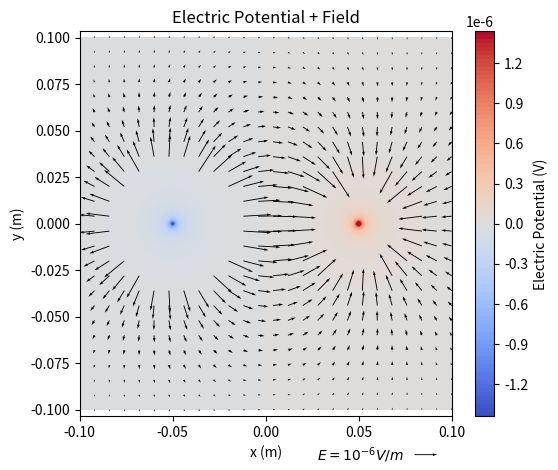

Here is the Python script that generated this plot:
import matplotlib.pyplot as plt
import numpy as np

k = 8.987e9
q1 = -1.602e-19
q2 = 1.602e-19
x1 = -0.05
x2 = -x1
xlim = 0.1
ylim = 0.1
dx = dy = 0.001
rows = cols = int(1+ 2*xlim/dx)

#quiver
xquiver = yquiver = 25
rquiver = np.zeros((xquiver,yquiver))
dquiv = 2*xlim/xquiver
Xquiv, Yquiv  = np.meshgrid(np.arange(-xlim,xlim+dquiv,dquiv),np.arange(-ylim,ylim+dquiv,dquiv))

Rquiv1 = np.sqrt((Xquiv-x1)**2+Yquiv**2)
Rquiv2 = np.sqrt((Xquiv-x2)**2+Yquiv**2)
Rquiv1[Rquiv2 < 0.001] = 0.001
Rquiv1[Rquiv2 < 0.001] =0.001

Exq1 = -k*q1*(Xquiv-x1)*Rquiv1**(-3)
Eyq1 = -k*q1*Yquiv*Rquiv1**(-3)
Exq2 = -k*q2*(Xquiv-x2)*Rquiv2**(-3)
Eyq2 = -k*q2*Yquiv*Rquiv2**(-3)
Exq = Exq1 + Exq2
Eyq = Eyq1 + Eyq2
Eq = np.sqrt(Exq**2+Eyq**2)

Eqmax = np.percentile(Eq, 85)  
maskq = Eq > Eqmax
Exq[maskq] = np.nan
Eyq[maskq] = np.nan

#contour
r_array = np.zeros((rows,cols))
x = np.arange(-xlim,xlim+dx, dx)
y = np.arange(-ylim,ylim+dx, dx)
X, Y = np.meshgrid(x,y)

R1 = np.sqrt((X-x1)**2+Y**2)
R2 = np.sqrt((X-x2)**2+Y**2)
R1[R1 < 0.001] = 0.001
R2[R2 < 0.001] = 0.001

V1 = k*q1/R1
V2 = k*q2/R2
V = V1 + V2

Ex1 = k*q1*(X-x1)*R1**(-3)
Ey1 = k*q1*Y*R1**(-3)
Ex2 = k*q2*(X-x2)*R2**(-3)
Ey2 = k*q2*Y*R2**(-3)

Ex = Ex1 + Ex2
Ey = Ey1 + Ey2
E = np.sqrt(Ex**2 + Ey**2)

Emax = np.percentile(E, 99)  
mask = E > Emax
Ex[mask] = np.nan
Ey[mask] = np.nan
print(V1,V2)

#plotting
fig, ax = plt.subplots(figsize=(6,5))  

cf = ax.contourf(X, Y, V, levels=100, cmap='coolwarm')
plt.colorbar(cf, ax=ax, label="Electric Potential (V)")
ax.axis('equal')
ax.set_xlabel("x (m)")
ax.set_ylabel("y (m)")
ax.set_title("Electric Potential")
plt.savefig('potential.png')
q = ax.quiver(Xquiv, Yquiv, Exq, Eyq, scale=1.8e-5, color='black')
ax.quiverkey(q, .9, -.1,1.1e-6,r'$E = 10^{-6} V/m$',labelpos='W')
ax.set_title("Electric Potential + Field")
plt.savefig('efield.png')



plt.show()